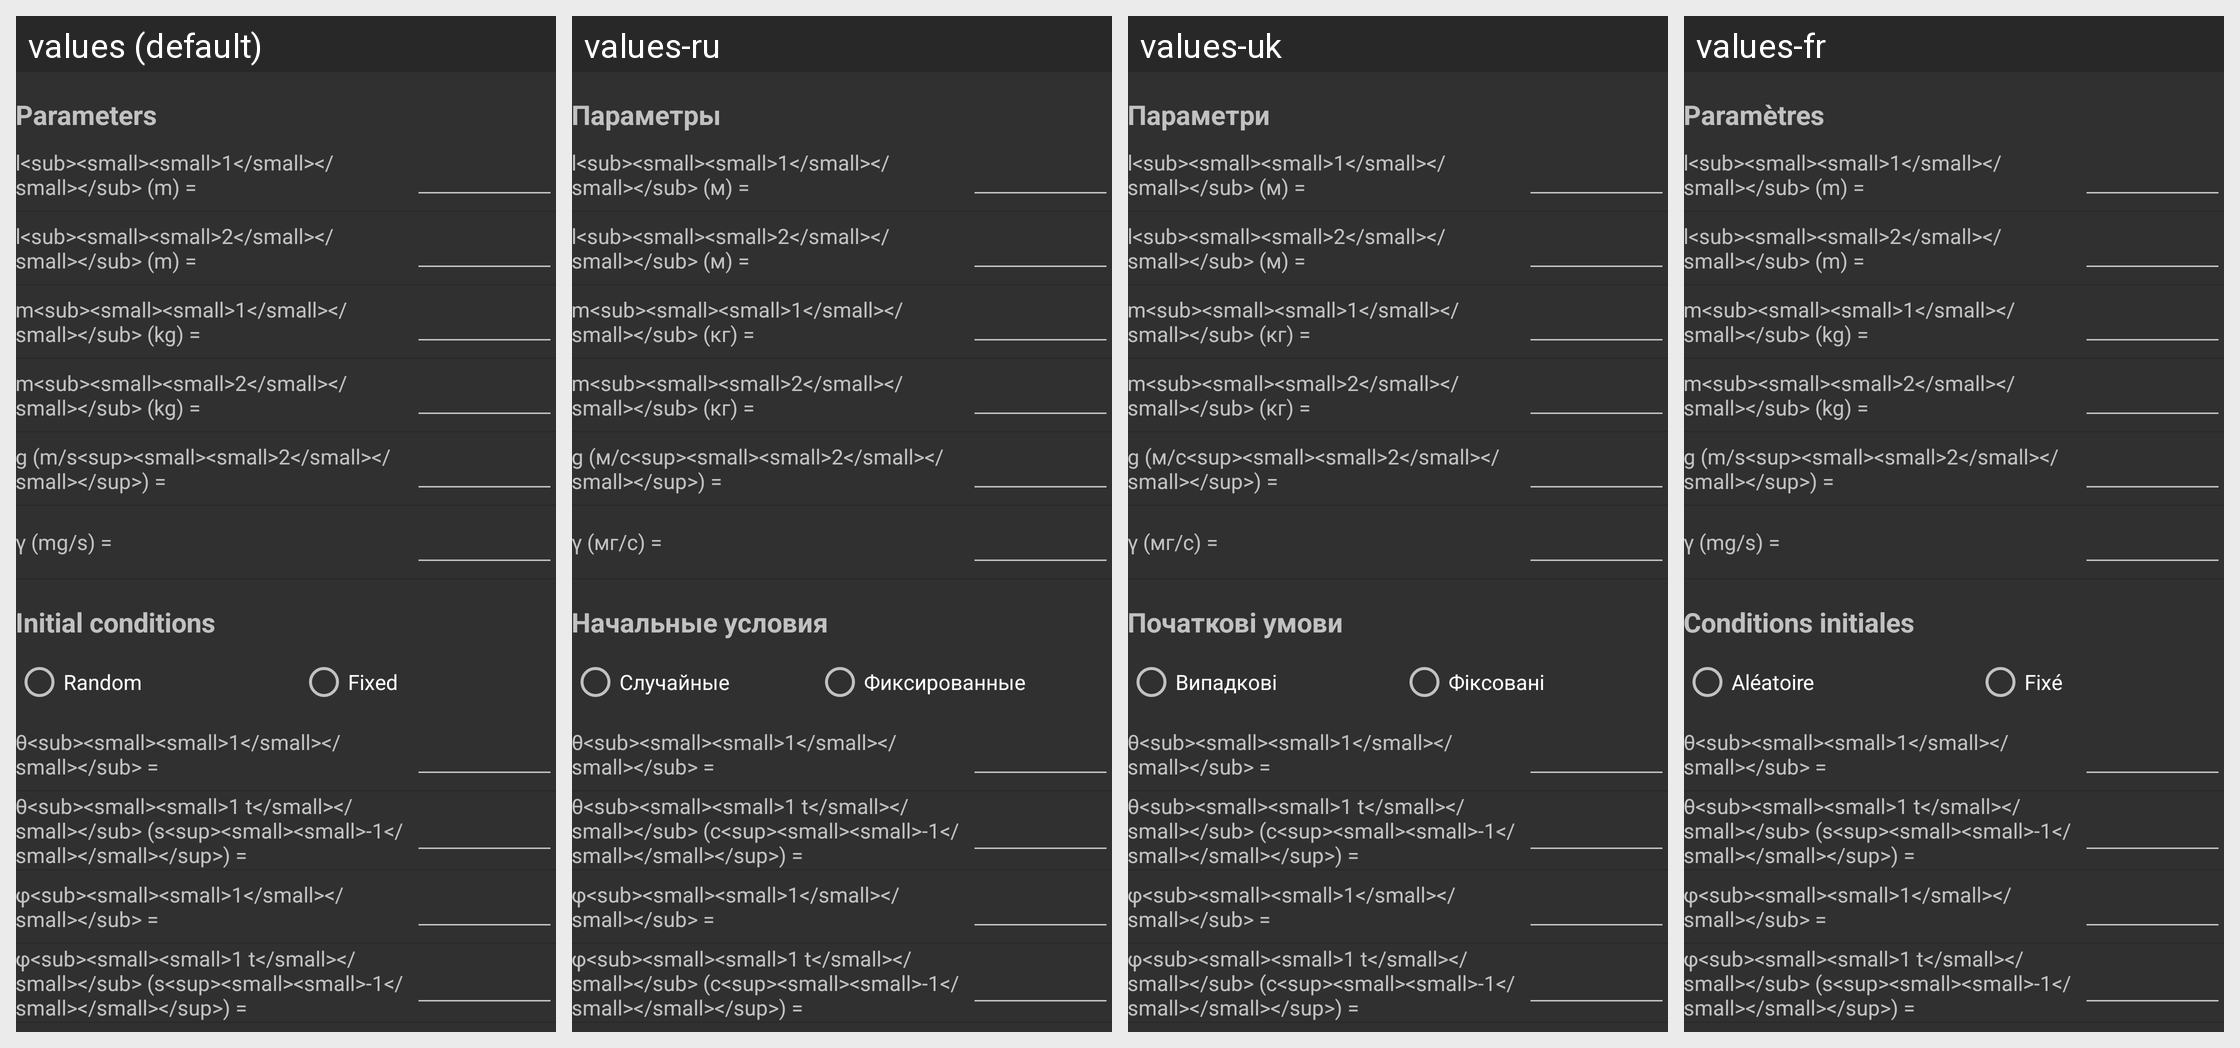

The Android screen above is rendered under several locales of the same app. Produce the string resources it draws, with the default and per-locale values.
Android screen res/layout/doublesphericalpendulum_parameters.xml rendered under 4 locales, left to right: values (default), values-ru, values-uk, values-fr. Device: Nexus 5 (rendered at 1080×1920; each locale shown at half size, 540×960, under a caption strip naming it); theme AppBaseTheme.
Strings drawn on this screen, with the default value and each locale's value (text and hints the layout hard-codes, and strings that could not be matched under every locale, appear in the picture but are not listed):

label_param
  values: Parameters
  values-ru: Параметры
  values-uk: Параметри
  values-fr: Paramètres

DSP_label_l
  values: l<sub><small><small>1</small></small></sub> (m) =
  values-ru: l<sub><small><small>1</small></small></sub> (м) =
  values-uk: l<sub><small><small>1</small></small></sub> (м) =
  values-fr: l<sub><small><small>1</small></small></sub> (m) =

DSP_label_l2
  values: l<sub><small><small>2</small></small></sub> (m) =
  values-ru: l<sub><small><small>2</small></small></sub> (м) =
  values-uk: l<sub><small><small>2</small></small></sub> (м) =
  values-fr: l<sub><small><small>2</small></small></sub> (m) =

DSP_label_m
  values: m<sub><small><small>1</small></small></sub> (kg) =
  values-ru: m<sub><small><small>1</small></small></sub> (кг) =
  values-uk: m<sub><small><small>1</small></small></sub> (кг) =
  values-fr: m<sub><small><small>1</small></small></sub> (kg) =

DSP_label_m2
  values: m<sub><small><small>2</small></small></sub> (kg) =
  values-ru: m<sub><small><small>2</small></small></sub> (кг) =
  values-uk: m<sub><small><small>2</small></small></sub> (кг) =
  values-fr: m<sub><small><small>2</small></small></sub> (kg) =

DSP_label_g
  values: g (m/s<sup><small><small>2</small></small></sup>) =
  values-ru: g (м/с<sup><small><small>2</small></small></sup>) =
  values-uk: g (м/с<sup><small><small>2</small></small></sup>) =
  values-fr: g (m/s<sup><small><small>2</small></small></sup>) =

DSP_label_k
  values: γ (mg/s) =
  values-ru: γ (мг/с) =
  values-uk: γ (мг/с) =
  values-fr: γ (mg/s) =

DSP_init
  values: Initial conditions
  values-ru: Начальные условия
  values-uk: Початкові умови
  values-fr: Conditions initiales

DSP_init_rand
  values: Random
  values-ru: Случайные
  values-uk: Випадкові
  values-fr: Aléatoire

DSP_init_fixed
  values: Fixed
  values-ru: Фиксированные
  values-uk: Фіксовані
  values-fr: Fixé

DSP_label_th0
  values: θ<sub><small><small>1</small></small></sub> =
  values-ru: θ<sub><small><small>1</small></small></sub> =
  values-uk: θ<sub><small><small>1</small></small></sub> =
  values-fr: θ<sub><small><small>1</small></small></sub> =

DSP_label_thv0
  values: θ<sub><small><small>1 t</small></small></sub> (s<sup><small><small>-1</small></small></sup>) =
  values-ru: θ<sub><small><small>1 t</small></small></sub> (с<sup><small><small>-1</small></small></sup>) =
  values-uk: θ<sub><small><small>1 t</small></small></sub> (с<sup><small><small>-1</small></small></sup>) =
  values-fr: θ<sub><small><small>1 t</small></small></sub> (s<sup><small><small>-1</small></small></sup>) =

DSP_label_ph0
  values: φ<sub><small><small>1</small></small></sub> =
  values-ru: φ<sub><small><small>1</small></small></sub> =
  values-uk: φ<sub><small><small>1</small></small></sub> =
  values-fr: φ<sub><small><small>1</small></small></sub> =

DSP_label_phv0
  values: φ<sub><small><small>1 t</small></small></sub> (s<sup><small><small>-1</small></small></sup>) =
  values-ru: φ<sub><small><small>1 t</small></small></sub> (с<sup><small><small>-1</small></small></sup>) =
  values-uk: φ<sub><small><small>1 t</small></small></sub> (с<sup><small><small>-1</small></small></sup>) =
  values-fr: φ<sub><small><small>1 t</small></small></sub> (s<sup><small><small>-1</small></small></sup>) =
